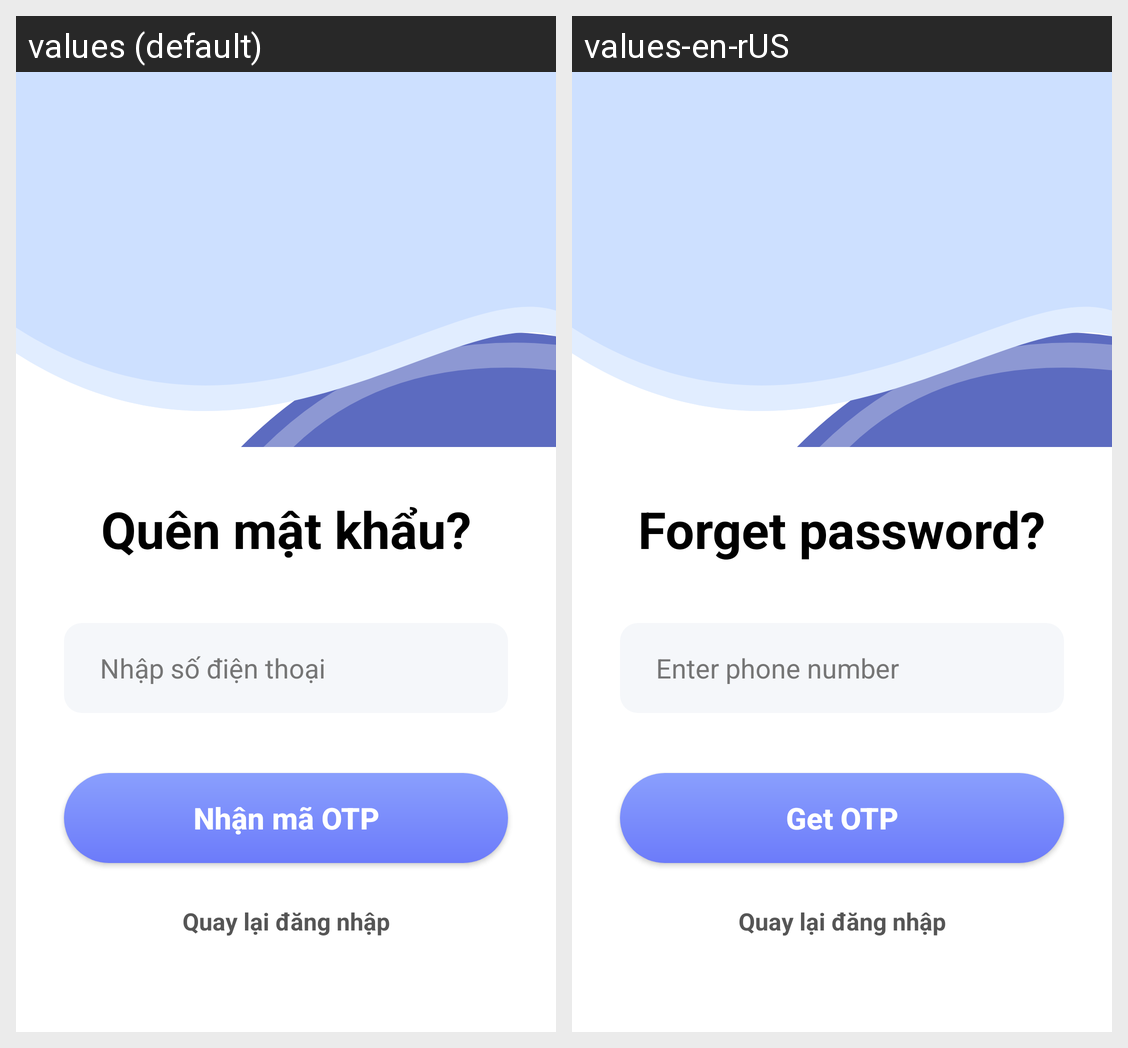

For this localized Android screen grid, give each drawn string resource with its value in every locale shown.
Android screen res/layout/activity_forget_password.xml rendered under 2 locales, left to right: values (default), values-en-rUS. Device: Nexus 5 (rendered at 1080×1920; each locale shown at half size, 540×960, under a caption strip naming it); theme Theme.ENoti.
Strings drawn on this screen, with the default value and each locale's value (text and hints the layout hard-codes, and strings that could not be matched under every locale, appear in the picture but are not listed):

forgot_password_text
  values: Quên mật khẩu?
  values-en-rUS: Forget password?

enter_phone_number_text
  values: Nhập số điện thoại
  values-en-rUS: Enter phone number

get_otp_text
  values: Nhận mã OTP
  values-en-rUS: Get OTP
